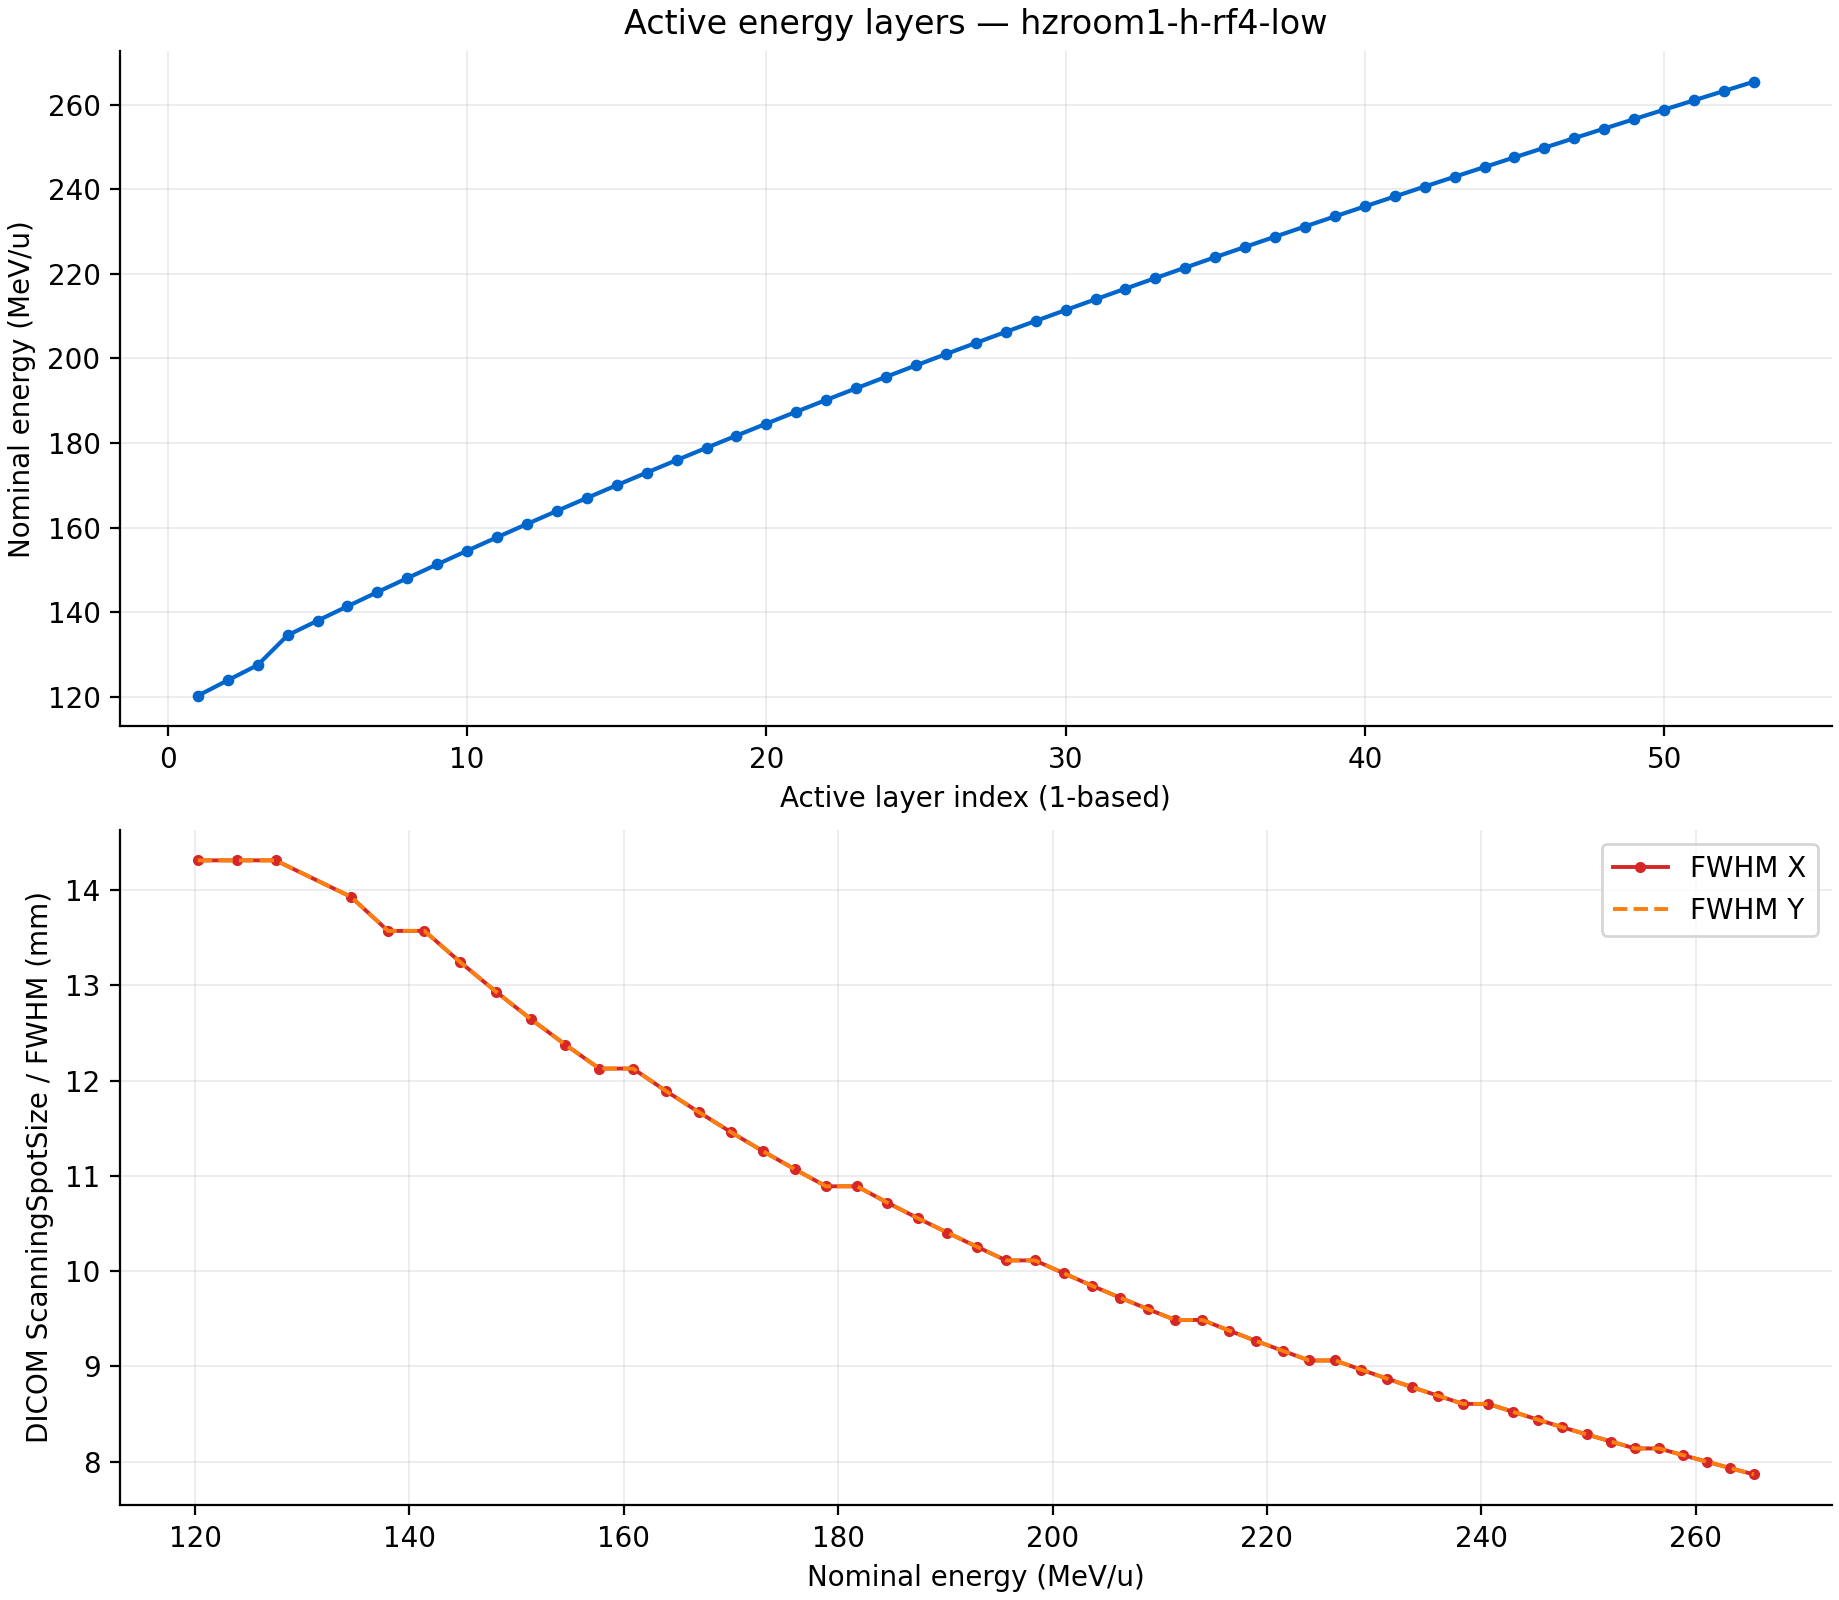

Source data for this figure (header and first rows):
BeamNumber, BeamName, LayerIndex, ControlPointIndex, Energy_MeVu, NumberOfSpots, TotalMetersetWeight_MU, RelativeWeight, PlanRelativeWeight, NumberOfPaintings, FWHM_X_mm, FWHM_Y_mm, CumulativeMetersetWeightBeforeLayer_MU, MinX_mm, MaxX_mm, MinY_mm, MaxY_mm
1, 1, 1, 0, 120.3, 313, 10984, 0.008947, 0.008947, 1, 14.31, 14.31, 0.0, -56.3, 56.3, -57.0, 58.0
1, 1, 2, 2, 123.9, 287, 10837, 0.008827, 0.008827, 1, 14.31, 14.31, 10984, -56.3, 56.3, -57.0, 58.0
1, 1, 3, 4, 127.5, 326, 13085, 0.01066, 0.01066, 1, 14.31, 14.31, 21821, -56.3, 56.3, -57.0, 58.0
1, 1, 4, 6, 134.6, 344, 13263, 0.0108, 0.0108, 1, 13.93, 13.93, 34906, -56.3, 56.3, -57.0, 58.0
1, 1, 5, 8, 138.0, 237, 8084, 0.006584, 0.006584, 1, 13.57, 13.57, 48169, -56.3, 56.3, -57.0, 58.0
1, 1, 6, 10, 141.4, 231, 7114, 0.005794, 0.005794, 1, 13.57, 13.57, 56253, -56.3, 56.3, -57.0, 56.0
1, 1, 7, 12, 144.8, 302, 8430, 0.006866, 0.006866, 1, 13.24, 13.24, 63367, -56.3, 56.3, -57.0, 58.0
1, 1, 8, 14, 148.1, 318, 9150, 0.007452, 0.007452, 1, 12.93, 12.93, 71797, -56.3, 56.3, -57.0, 58.0
1, 1, 9, 16, 151.3, 316, 8821, 0.007185, 0.007185, 1, 12.65, 12.65, 80946, -56.3, 56.3, -57.0, 58.0
1, 1, 10, 18, 154.5, 327, 8861, 0.007217, 0.007217, 1, 12.38, 12.38, 89768, -56.3, 56.3, -57.0, 58.0
1, 1, 11, 20, 157.7, 380, 9636, 0.007849, 0.007849, 1, 12.13, 12.13, 98629, -56.3, 56.3, -57.0, 58.0
1, 1, 12, 22, 160.9, 386, 9409, 0.007664, 0.007664, 1, 12.13, 12.13, 108265, -56.3, 56.3, -57.0, 57.0
1, 1, 13, 24, 163.9, 397, 9018, 0.007345, 0.007345, 1, 11.89, 11.89, 117674, -56.3, 56.3, -57.0, 58.0
1, 1, 14, 26, 167, 407, 9659, 0.007868, 0.007868, 1, 11.67, 11.67, 126692, -56.3, 56.3, -57.0, 57.0
1, 1, 15, 28, 170, 402, 9943, 0.008099, 0.008099, 1, 11.46, 11.46, 136351, -56.3, 56.3, -57.0, 58.0
1, 1, 16, 30, 173, 404, 10361, 0.008439, 0.008439, 1, 11.26, 11.26, 146294, -56.3, 56.3, -57.0, 58.0
1, 1, 17, 32, 176, 394, 10246, 0.008345, 0.008345, 1, 11.07, 11.07, 156656, -56.3, 56.3, -57.0, 58.0
1, 1, 18, 34, 178.9, 414, 10710, 0.008724, 0.008724, 1, 10.89, 10.89, 166901, -56.3, 56.3, -57.0, 58.0
1, 1, 19, 36, 181.8, 449, 10900, 0.008878, 0.008878, 1, 10.89, 10.89, 177611, -56.3, 56.3, -57.0, 58.0
1, 1, 20, 38, 184.6, 451, 10847, 0.008835, 0.008835, 1, 10.72, 10.72, 188511, -56.3, 56.3, -57.0, 58.0
1, 1, 21, 40, 187.4, 476, 11332, 0.00923, 0.00923, 1, 10.56, 10.56, 199359, -56.3, 56.3, -56.0, 58.0
1, 1, 22, 42, 190.2, 489, 11825, 0.009631, 0.009631, 1, 10.4, 10.4, 210690, -56.3, 56.3, -57.0, 58.0
1, 1, 23, 44, 192.9, 515, 12317, 0.01003, 0.01003, 1, 10.26, 10.26, 222515, -56.3, 56.3, -57.0, 58.0
1, 1, 24, 46, 195.7, 520, 12348, 0.01006, 0.01006, 1, 10.11, 10.11, 234832, -56.3, 56.3, -57.0, 58.0
1, 1, 25, 48, 198.4, 586, 12881, 0.01049, 0.01049, 1, 10.11, 10.11, 247180, -56.3, 56.3, -57.0, 57.0
1, 1, 26, 50, 201, 646, 13611, 0.01109, 0.01109, 1, 9.978, 9.978, 260060, -56.3, 56.3, -57.0, 58.0
1, 1, 27, 52, 203.7, 647, 13878, 0.0113, 0.0113, 1, 9.847, 9.847, 273672, -56.3, 56.3, -57.0, 58.0
1, 1, 28, 54, 206.3, 654, 14153, 0.01153, 0.01153, 1, 9.722, 9.722, 287550, -56.3, 56.3, -57.0, 58.0
1, 1, 29, 56, 208.9, 694, 15051, 0.01226, 0.01226, 1, 9.602, 9.602, 301703, -56.3, 56.3, -57.0, 58.0
1, 1, 30, 58, 211.4, 712, 15523, 0.01264, 0.01264, 1, 9.487, 9.487, 316754, -56.3, 56.3, -56.0, 58.0
1, 1, 31, 60, 214, 791, 16544, 0.01348, 0.01348, 1, 9.487, 9.487, 332277, -56.3, 56.3, -56.0, 58.0
1, 1, 32, 62, 216.5, 821, 16758, 0.01365, 0.01365, 1, 9.374, 9.374, 348821, -56.3, 56.3, -56.0, 58.0
1, 1, 33, 64, 219.0, 938, 17298, 0.01409, 0.01409, 1, 9.266, 9.266, 365579, -56.3, 56.3, -56.0, 58.0
1, 1, 34, 66, 221.5, 1001, 18197, 0.01482, 0.01482, 1, 9.163, 9.163, 382876, -56.3, 56.3, -56.0, 58.0
1, 1, 35, 68, 223.9, 981, 19300, 0.01572, 0.01572, 1, 9.062, 9.062, 401073, -56.3, 56.3, -56.0, 56.0
1, 1, 36, 70, 226.4, 1006, 20076, 0.01635, 0.01635, 1, 9.062, 9.062, 420374, -56.3, 56.3, -57.0, 56.0
1, 1, 37, 72, 228.8, 1045, 20728, 0.01688, 0.01688, 1, 8.965, 8.965, 440449, -56.3, 56.3, -56.0, 55.0
1, 1, 38, 74, 231.2, 1086, 22118, 0.01802, 0.01802, 1, 8.871, 8.871, 461177, -56.3, 56.3, -56.0, 56.0
1, 1, 39, 76, 233.6, 1108, 23106, 0.01882, 0.01882, 1, 8.78, 8.78, 483295, -56.3, 56.3, -57.0, 56.0
1, 1, 40, 78, 235.9, 1183, 24279, 0.01978, 0.01978, 1, 8.693, 8.693, 506401, -56.3, 56.3, -57.0, 56.0
1, 1, 41, 80, 238.3, 1403, 25414, 0.0207, 0.0207, 1, 8.606, 8.606, 530679, -56.3, 56.3, -57.0, 56.0
1, 1, 42, 82, 240.6, 1605, 27115, 0.02209, 0.02209, 1, 8.606, 8.606, 556093, -56.3, 56.3, -57.0, 57.0
1, 1, 43, 84, 242.9, 1659, 28136, 0.02292, 0.02292, 1, 8.523, 8.523, 583209, -56.3, 56.3, -57.0, 57.0
1, 1, 44, 86, 245.2, 1744, 32121, 0.02616, 0.02616, 1, 8.441, 8.441, 611345, -56.3, 56.3, -57.0, 57.0
1, 1, 45, 88, 247.5, 1759, 37436, 0.03049, 0.03049, 1, 8.361, 8.361, 643465, -56.3, 56.3, -57.0, 57.0
1, 1, 46, 90, 249.8, 1802, 35815, 0.02917, 0.02917, 1, 8.286, 8.286, 680902, -56.3, 56.3, -57.0, 57.0
1, 1, 47, 92, 252.1, 1811, 32724, 0.02665, 0.02665, 1, 8.211, 8.211, 716717, -56.3, 56.3, -57.0, 57.0
1, 1, 48, 94, 254.3, 3550, 60218, 0.04905, 0.04905, 1, 8.138, 8.138, 749441, -56.3, 56.3, -56.0, 57.0
1, 1, 49, 96, 256.6, 3616, 86680, 0.0706, 0.0706, 1, 8.138, 8.138, 809660, -56.3, 56.3, -56.0, 55.0
1, 1, 50, 98, 258.8, 3617, 103146, 0.08401, 0.08401, 1, 8.068, 8.068, 896340, -56.3, 56.3, -56.0, 55.0
1, 1, 51, 100, 261, 3607, 84481, 0.06881, 0.06881, 1, 7.999, 7.999, 999486, -56.3, 56.3, -56.0, 57.0
1, 1, 52, 102, 263.2, 3600, 74651, 0.0608, 0.0608, 1, 7.931, 7.931, 1083967, -56.3, 56.3, -56.0, 57.0
1, 1, 53, 104, 265.4, 3592, 69106, 0.05629, 0.05629, 1, 7.865, 7.865, 1158618, -56.3, 56.3, -56.0, 57.0
